The GitHub repository akatakan/Edible-Mushroom-Classifier contains a labelled image folder "mantarlar" with 3 categories: yenebilen, yenilebilen, zehirli. Examples follow, each with its label.

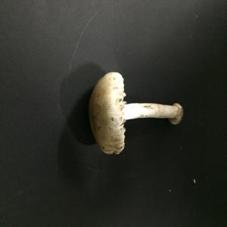
Label: yenebilen

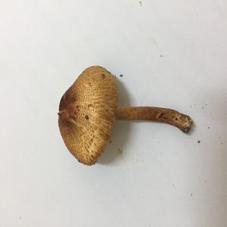
Label: zehirli

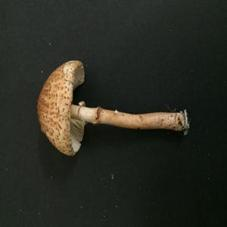
Label: zehirli

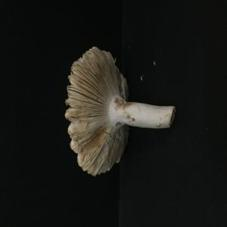
Label: yenebilen

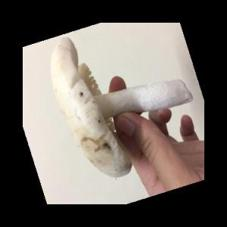
Label: yenilebilen

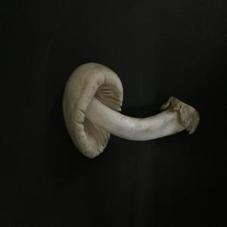
Label: yenebilen
